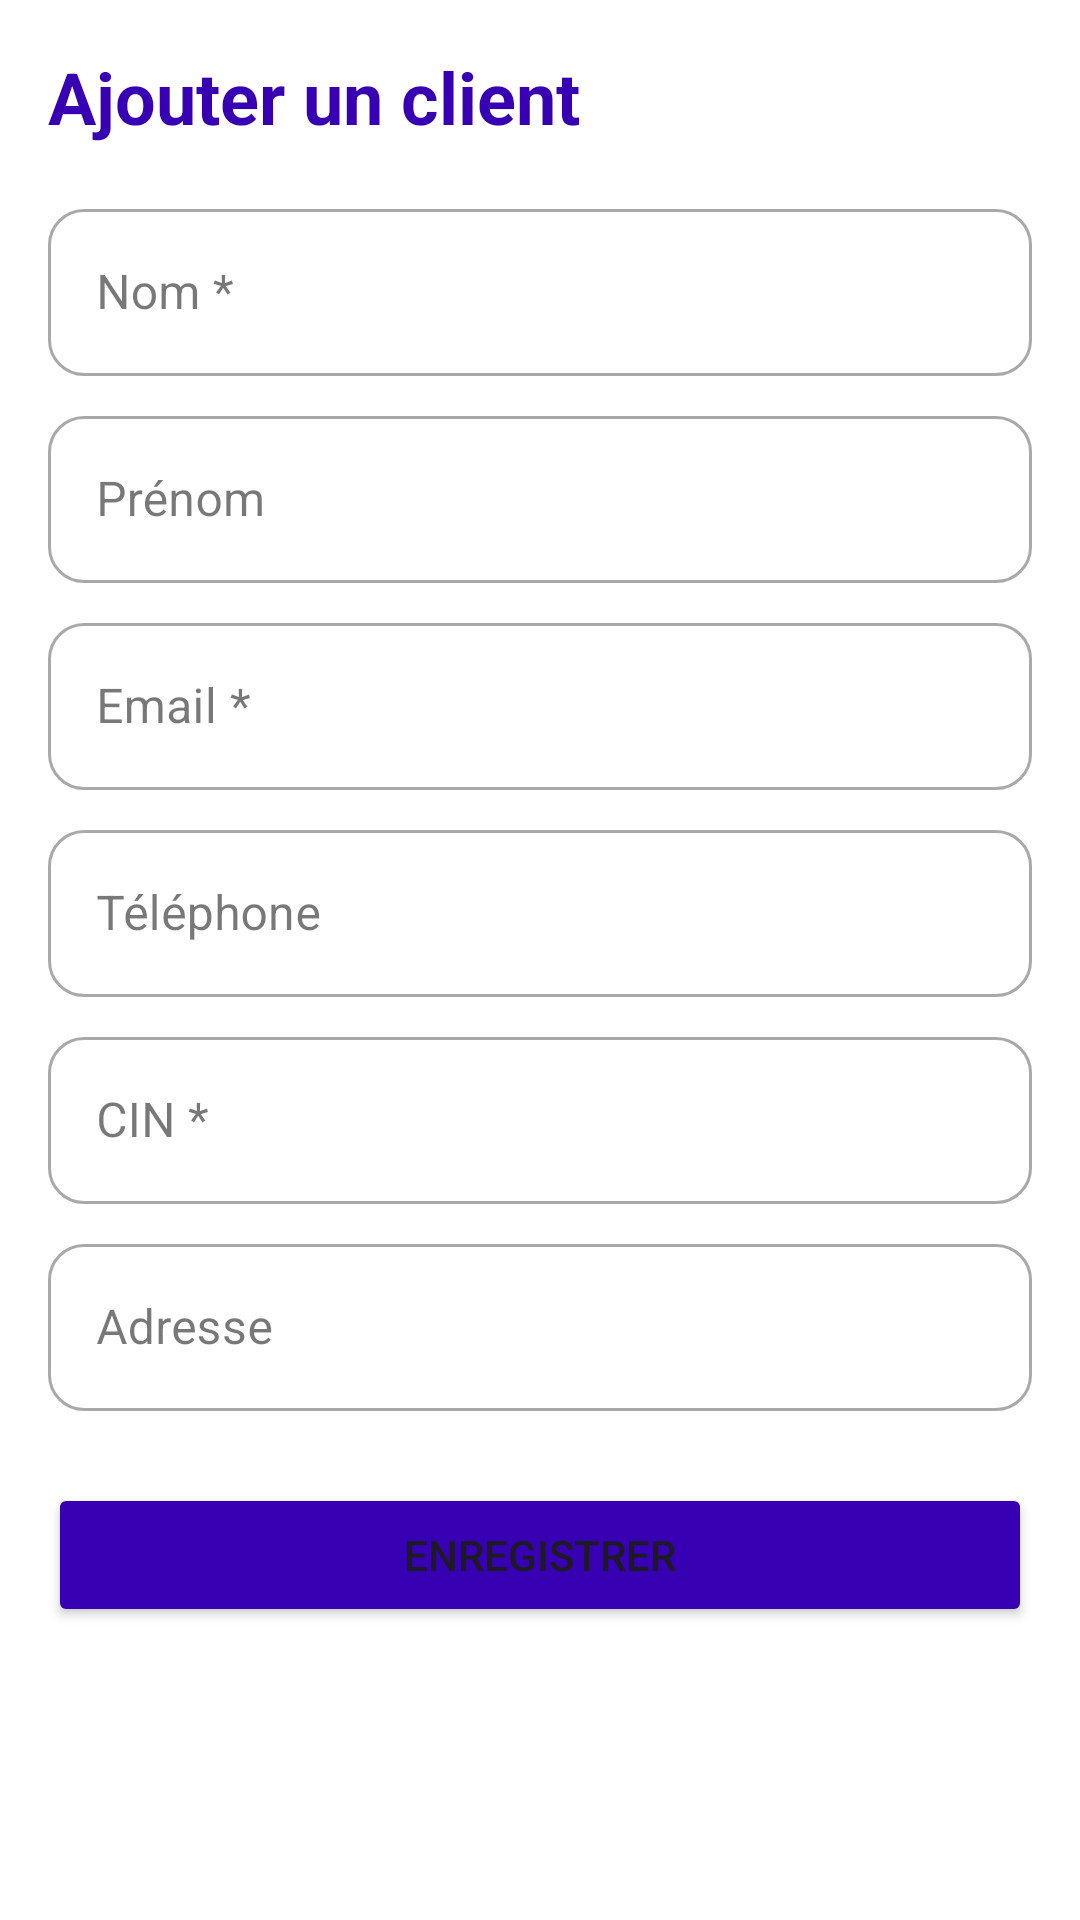

Android layout source for this screen:
<!-- AndroidManifest.xml: application theme Theme.GestionLocationVoitures -->
<!-- res/layout/activity_client_form.xml -->
<?xml version="1.0" encoding="utf-8"?>
<ScrollView xmlns:android="http://schemas.android.com/apk/res/android"
    android:layout_width="match_parent"
    android:layout_height="match_parent"
    android:background="@color/white">

    <LinearLayout
        android:layout_width="match_parent"
        android:layout_height="wrap_content"
        android:orientation="vertical"
        android:padding="16dp">

        <TextView
            android:layout_width="wrap_content"
            android:layout_height="wrap_content"
            android:text="Ajouter un client"
            android:textSize="24sp"
            android:textStyle="bold"
            android:textColor="@color/purple_700"
            android:layout_marginBottom="16dp"/>

        <com.google.android.material.textfield.TextInputLayout
            android:layout_width="match_parent"
            android:layout_height="wrap_content"
            android:layout_marginBottom="8dp"
            style="@style/Widget.MaterialComponents.TextInputLayout.OutlinedBox">
            <com.google.android.material.textfield.TextInputEditText
                android:id="@+id/etNom"
                android:layout_width="match_parent"
                android:layout_height="wrap_content"
                android:hint="Nom *"/>
        </com.google.android.material.textfield.TextInputLayout>

        <com.google.android.material.textfield.TextInputLayout
            android:layout_width="match_parent"
            android:layout_height="wrap_content"
            android:layout_marginBottom="8dp"
            style="@style/Widget.MaterialComponents.TextInputLayout.OutlinedBox">
            <com.google.android.material.textfield.TextInputEditText
                android:id="@+id/etPrenom"
                android:layout_width="match_parent"
                android:layout_height="wrap_content"
                android:hint="Prénom"/>
        </com.google.android.material.textfield.TextInputLayout>

        <com.google.android.material.textfield.TextInputLayout
            android:layout_width="match_parent"
            android:layout_height="wrap_content"
            android:layout_marginBottom="8dp"
            style="@style/Widget.MaterialComponents.TextInputLayout.OutlinedBox">
            <com.google.android.material.textfield.TextInputEditText
                android:id="@+id/etEmail"
                android:layout_width="match_parent"
                android:layout_height="wrap_content"
                android:hint="Email *"
                android:inputType="textEmailAddress"/>
        </com.google.android.material.textfield.TextInputLayout>

        <com.google.android.material.textfield.TextInputLayout
            android:layout_width="match_parent"
            android:layout_height="wrap_content"
            android:layout_marginBottom="8dp"
            style="@style/Widget.MaterialComponents.TextInputLayout.OutlinedBox">
            <com.google.android.material.textfield.TextInputEditText
                android:id="@+id/etTelephone"
                android:layout_width="match_parent"
                android:layout_height="wrap_content"
                android:hint="Téléphone"
                android:inputType="phone"/>
        </com.google.android.material.textfield.TextInputLayout>

        <com.google.android.material.textfield.TextInputLayout
            android:layout_width="match_parent"
            android:layout_height="wrap_content"
            android:layout_marginBottom="8dp"
            style="@style/Widget.MaterialComponents.TextInputLayout.OutlinedBox">
            <com.google.android.material.textfield.TextInputEditText
                android:id="@+id/etCin"
                android:layout_width="match_parent"
                android:layout_height="wrap_content"
                android:hint="CIN *"/>
        </com.google.android.material.textfield.TextInputLayout>

        <com.google.android.material.textfield.TextInputLayout
            android:layout_width="match_parent"
            android:layout_height="wrap_content"
            android:layout_marginBottom="8dp"
            style="@style/Widget.MaterialComponents.TextInputLayout.OutlinedBox">
            <com.google.android.material.textfield.TextInputEditText
                android:id="@+id/etAdresse"
                android:layout_width="match_parent"
                android:layout_height="wrap_content"
                android:hint="Adresse"
                android:inputType="textMultiLine"/>
        </com.google.android.material.textfield.TextInputLayout>

        <Button
            android:id="@+id/btnSave"
            android:layout_width="match_parent"
            android:layout_height="wrap_content"
            android:text="Enregistrer"
            android:backgroundTint="@color/purple_700"
            android:layout_marginTop="16dp"/>

        <Button
            android:id="@+id/btnDelete"
            android:layout_width="match_parent"
            android:layout_height="wrap_content"
            android:text="Supprimer"
            android:backgroundTint="@color/red"
            android:visibility="gone"/>
    </LinearLayout>
</ScrollView>
<!-- resources referenced by this layout -->
<resources>
  <color name="purple_700">#FF3700B3</color>
  <color name="red">#FFFF0000</color>
  <color name="white">#FFFFFFFF</color>
  <style name="Theme.GestionLocationVoitures" parent="Base.Theme.GestionLocationVoitures" />
  <style name="Base.Theme.GestionLocationVoitures" parent="Theme.Material3.DayNight.NoActionBar">
          <item name="colorPrimary">@color/primary</item>
          <item name="colorPrimaryVariant">@color/primary_variant</item>
          <item name="colorOnPrimary">@color/white</item>
          <item name="colorSecondary">@color/secondary</item>
          <item name="colorSecondaryVariant">@color/secondary_variant</item>
          <item name="colorOnSecondary">@color/white</item>
          <item name="android:colorBackground">@color/background_light</item>
          <item name="colorSurface">@color/surface</item>
          <item name="colorOnSurface">@color/text_primary</item>
          <item name="colorError">@color/error</item>
          <item name="colorOnError">@color/white</item>
          <item name="android:statusBarColor">@color/primary</item>
          <item name="android:navigationBarColor">@color/surface</item>
          <item name="android:windowLightNavigationBar" tools:targetApi="27">true</item>
          <item name="materialCardViewStyle">@style/Widget.App.CardView</item>
          <item name="textInputStyle">@style/Widget.App.TextInputLayout</item>
          <item name="floatingActionButtonStyle">@style/Widget.App.FloatingActionButton</item>
      </style>
  <color name="primary">#FF00B4D8</color>
  <color name="primary_variant">#FF0096B7</color>
  <color name="secondary">#FF4285F4</color>
  <color name="secondary_variant">#FF3367D6</color>
  <color name="background_light">#FFF6F8F9</color>
  <color name="surface">#FFFFFFFF</color>
  <color name="text_primary">#FF1E1E1E</color>
  <color name="error">#FFEA4335</color>
  <style name="Widget.App.CardView" parent="Widget.Material3.CardView.Elevated">
          <item name="cardCornerRadius">@dimen/card_corner_radius</item>
          <item name="cardElevation">@dimen/card_elevation</item>
      </style>
  <style name="Widget.App.TextInputLayout" parent="Widget.Material3.TextInputLayout.OutlinedBox">
          <item name="boxCornerRadiusTopStart">@dimen/input_corner_radius</item>
          <item name="boxCornerRadiusTopEnd">@dimen/input_corner_radius</item>
          <item name="boxCornerRadiusBottomStart">@dimen/input_corner_radius</item>
          <item name="boxCornerRadiusBottomEnd">@dimen/input_corner_radius</item>
      </style>
  <style name="Widget.App.FloatingActionButton" parent="Widget.Material3.FloatingActionButton.Primary">
          <item name="backgroundTint">@color/primary</item>
      </style>
  <dimen name="card_corner_radius">16dp</dimen>
  <dimen name="card_elevation">4dp</dimen>
  <dimen name="input_corner_radius">12dp</dimen>
</resources>
